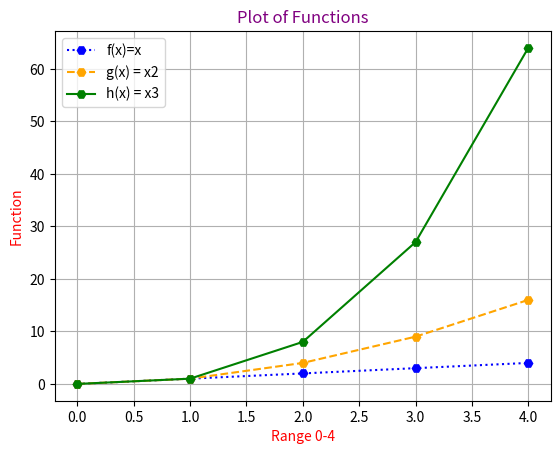

The matplotlib source for this figure:
#program called plottask.py that displays a plot of the functions f(x)=x, g(x)=x2 and h(x)=x3 in the range [0, 4] 
#on the one set of axes
import numpy as np 
import matplotlib.pyplot as plt
xpoints = np.array(range(0,5)) #making this 0,5 so that the x axis contains 0 through to 4 
ypointsA = xpoints #the function of x is y: f(x)=y     https://www.youtube.com/watch?v=uWKGVSpWcc8
ypointsB = xpoints*xpoints #g(x)=x2 ie: y=x*x
ypointsC = xpoints**3 #h(x)=x3 ie: y= x*x*x

plt.title("Plot of Functions", color= "purple")
plt.xlabel("Range 0-4", color = "red")
plt.ylabel("Function", color ="red")

plt.plot(xpoints, ypointsA, label = "f(x)=x", color= "blue", ls =":", marker = "H")
plt.plot(xpoints, ypointsB, label = "g(x) = x2", color = "orange", ls = "--", marker = "H")
plt.plot(xpoints, ypointsC, label = "h(x) = x3", color = "green", marker= "H")
plt.legend()
plt.grid()
plt.show()
#references for making plot 'pretty'
#https://www.w3schools.com/python/default.asp
#https://www.w3schools.com/python/matplotlib_grid.asp 
#https://www.w3schools.com/python/matplotlib_labels.asp
#https://www.w3schools.com/python/matplotlib_line.asp
#https://www.tutorialspoint.com/numpy/numpy_matplotlib.htm